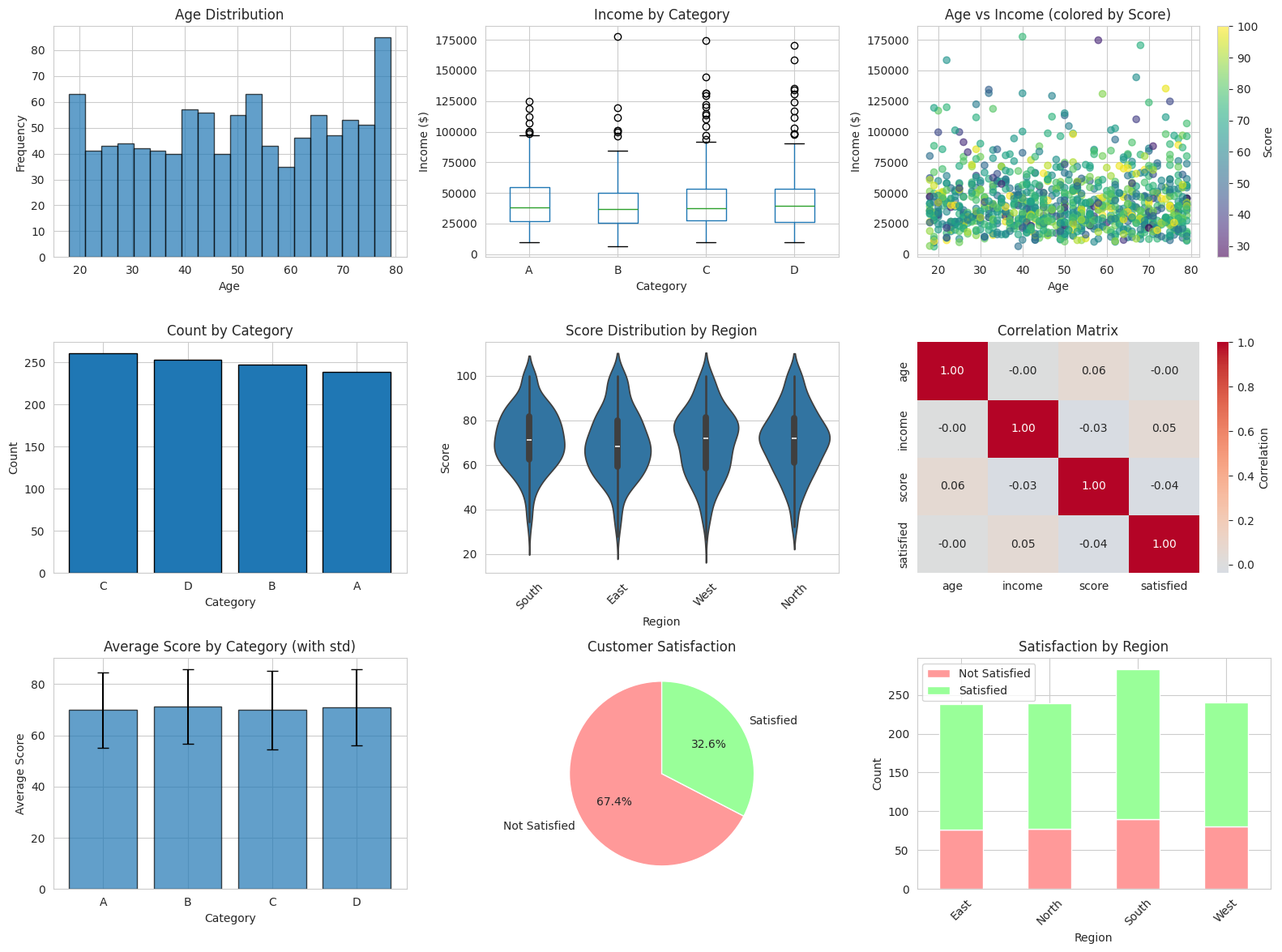
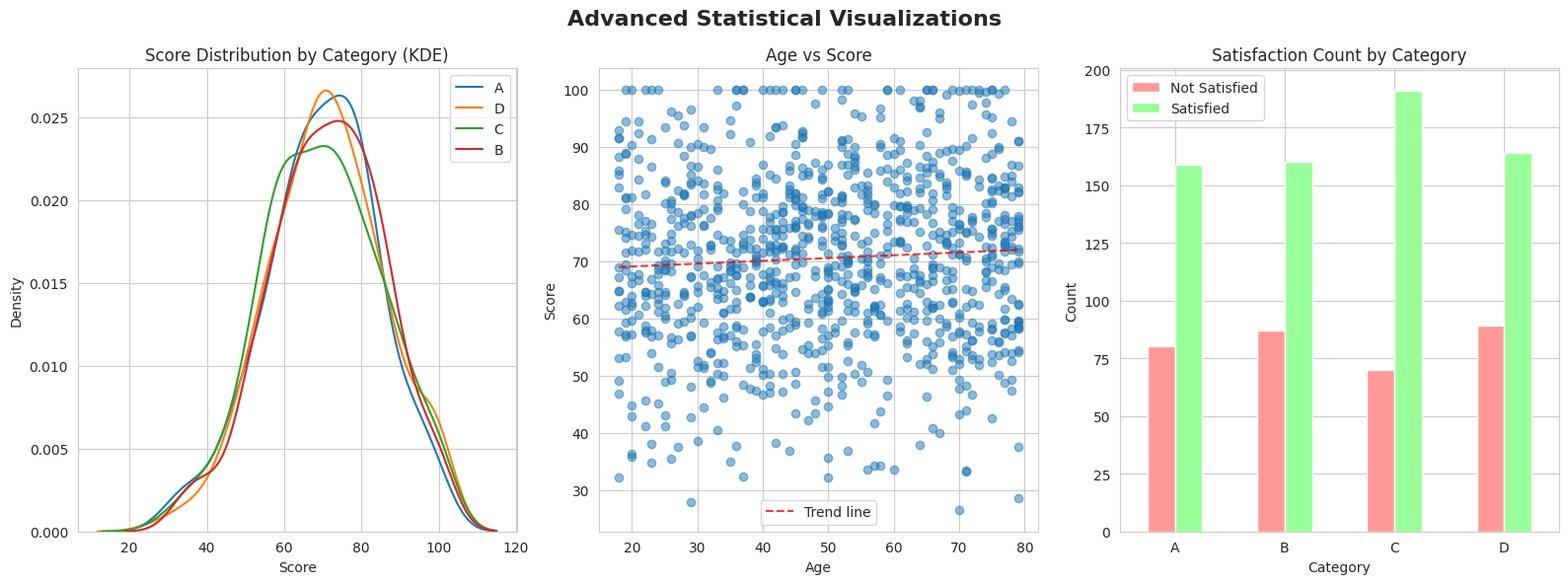

Source code (Python) for these figures, in order:
#!/usr/bin/env uv run
# /// script
# requires-python = ">=3.8"
# dependencies = [
#     "matplotlib",
#     "seaborn",
#     "pandas",
#     "numpy",
# ]
# ///

"""
Simple data visualization dashboard using matplotlib and seaborn.
Demonstrates: various plot types, statistical visualizations, and data exploration.
"""

import matplotlib.pyplot as plt
import seaborn as sns
import pandas as pd
import numpy as np

# Set style
sns.set_style("whitegrid")
plt.rcParams['figure.figsize'] = (12, 8)

print("Data Visualization Dashboard")
print("=" * 70)

# Generate synthetic dataset
np.random.seed(42)
n_samples = 1000

data = pd.DataFrame({
    'age': np.random.randint(18, 80, n_samples),
    'income': np.random.lognormal(10.5, 0.5, n_samples),
    'score': np.random.normal(70, 15, n_samples),
    'category': np.random.choice(['A', 'B', 'C', 'D'], n_samples),
    'satisfied': np.random.choice([0, 1], n_samples, p=[0.3, 0.7]),
    'region': np.random.choice(['North', 'South', 'East', 'West'], n_samples)
})

# Clip scores to valid range
data['score'] = data['score'].clip(0, 100)

print(f"Dataset: {data.shape[0]} rows, {data.shape[1]} columns")
print(f"\nFirst few rows:")
print(data.head())

print("\nDataset Statistics:")
print(data.describe())

# Create visualization dashboard
fig = plt.figure(figsize=(16, 12))
fig.suptitle('Data Visualization Dashboard', fontsize=16, fontweight='bold')

# 1. Histogram
ax1 = plt.subplot(3, 3, 1)
plt.hist(data['age'], bins=20, edgecolor='black', alpha=0.7)
plt.title('Age Distribution')
plt.xlabel('Age')
plt.ylabel('Frequency')

# 2. Box plot
ax2 = plt.subplot(3, 3, 2)
data.boxplot(column='income', by='category', ax=ax2)
plt.title('Income by Category')
plt.suptitle('')  # Remove automatic title
plt.xlabel('Category')
plt.ylabel('Income ($)')

# 3. Scatter plot
ax3 = plt.subplot(3, 3, 3)
scatter = plt.scatter(data['age'], data['income'], c=data['score'],
                     cmap='viridis', alpha=0.6)
plt.colorbar(scatter, label='Score')
plt.title('Age vs Income (colored by Score)')
plt.xlabel('Age')
plt.ylabel('Income ($)')

# 4. Bar chart
ax4 = plt.subplot(3, 3, 4)
category_counts = data['category'].value_counts()
plt.bar(category_counts.index, category_counts.values, edgecolor='black')
plt.title('Count by Category')
plt.xlabel('Category')
plt.ylabel('Count')

# 5. Violin plot
ax5 = plt.subplot(3, 3, 5)
sns.violinplot(data=data, x='region', y='score', ax=ax5)
plt.title('Score Distribution by Region')
plt.xlabel('Region')
plt.ylabel('Score')
plt.xticks(rotation=45)

# 6. Heatmap (correlation matrix)
ax6 = plt.subplot(3, 3, 6)
numeric_cols = ['age', 'income', 'score', 'satisfied']
corr_matrix = data[numeric_cols].corr()
sns.heatmap(corr_matrix, annot=True, fmt='.2f', cmap='coolwarm',
           center=0, ax=ax6, cbar_kws={'label': 'Correlation'})
plt.title('Correlation Matrix')

# 7. Line plot (grouped)
ax7 = plt.subplot(3, 3, 7)
grouped = data.groupby('category')['score'].agg(['mean', 'std']).reset_index()
x_pos = np.arange(len(grouped))
plt.bar(x_pos, grouped['mean'], yerr=grouped['std'],
       capsize=5, alpha=0.7, edgecolor='black')
plt.xticks(x_pos, grouped['category'])
plt.title('Average Score by Category (with std)')
plt.xlabel('Category')
plt.ylabel('Average Score')

# 8. Pie chart
ax8 = plt.subplot(3, 3, 8)
satisfied_counts = data['satisfied'].value_counts()
plt.pie(satisfied_counts.values, labels=['Not Satisfied', 'Satisfied'],
       autopct='%1.1f%%', startangle=90, colors=['#ff9999', '#99ff99'])
plt.title('Customer Satisfaction')

# 9. Stacked bar chart
ax9 = plt.subplot(3, 3, 9)
pivot_data = pd.crosstab(data['region'], data['satisfied'])
pivot_data.plot(kind='bar', stacked=True, ax=ax9,
               color=['#ff9999', '#99ff99'])
plt.title('Satisfaction by Region')
plt.xlabel('Region')
plt.ylabel('Count')
plt.legend(['Not Satisfied', 'Satisfied'])
plt.xticks(rotation=45)

plt.tight_layout()
plt.savefig('data_visualization_dashboard.png', dpi=150, bbox_inches='tight')
print("\n✓ Dashboard saved as 'data_visualization_dashboard.png'")

# Additional statistical visualizations
print("\n" + "=" * 70)
print("Creating Additional Visualizations...")

# Create a second figure with more advanced plots
fig2 = plt.figure(figsize=(16, 6))
fig2.suptitle('Advanced Statistical Visualizations', fontsize=16, fontweight='bold')

# 1. KDE plot
ax1 = plt.subplot(1, 3, 1)
for category in data['category'].unique():
    subset = data[data['category'] == category]['score']
    sns.kdeplot(subset, label=category, ax=ax1)
plt.title('Score Distribution by Category (KDE)')
plt.xlabel('Score')
plt.ylabel('Density')
plt.legend()

# 2. Joint plot data (scatter + histograms)
ax2 = plt.subplot(1, 3, 2)
plt.scatter(data['age'], data['score'], alpha=0.5)
plt.title('Age vs Score')
plt.xlabel('Age')
plt.ylabel('Score')

# Add trend line
z = np.polyfit(data['age'], data['score'], 1)
p = np.poly1d(z)
plt.plot(data['age'].sort_values(), p(data['age'].sort_values()),
        "r--", alpha=0.8, label=f'Trend line')
plt.legend()

# 3. Count plot with hue
ax3 = plt.subplot(1, 3, 3)
satisfaction_by_category = pd.crosstab(data['category'], data['satisfied'])
satisfaction_by_category.plot(kind='bar', ax=ax3, color=['#ff9999', '#99ff99'])
plt.title('Satisfaction Count by Category')
plt.xlabel('Category')
plt.ylabel('Count')
plt.legend(['Not Satisfied', 'Satisfied'])
plt.xticks(rotation=0)

plt.tight_layout()
plt.savefig('advanced_visualizations.png', dpi=150, bbox_inches='tight')
print("✓ Advanced visualizations saved as 'advanced_visualizations.png'")

print("\n" + "=" * 70)
print("Visualization dashboard completed!")
print("\nGenerated files:")
print("  - data_visualization_dashboard.png")
print("  - advanced_visualizations.png")
